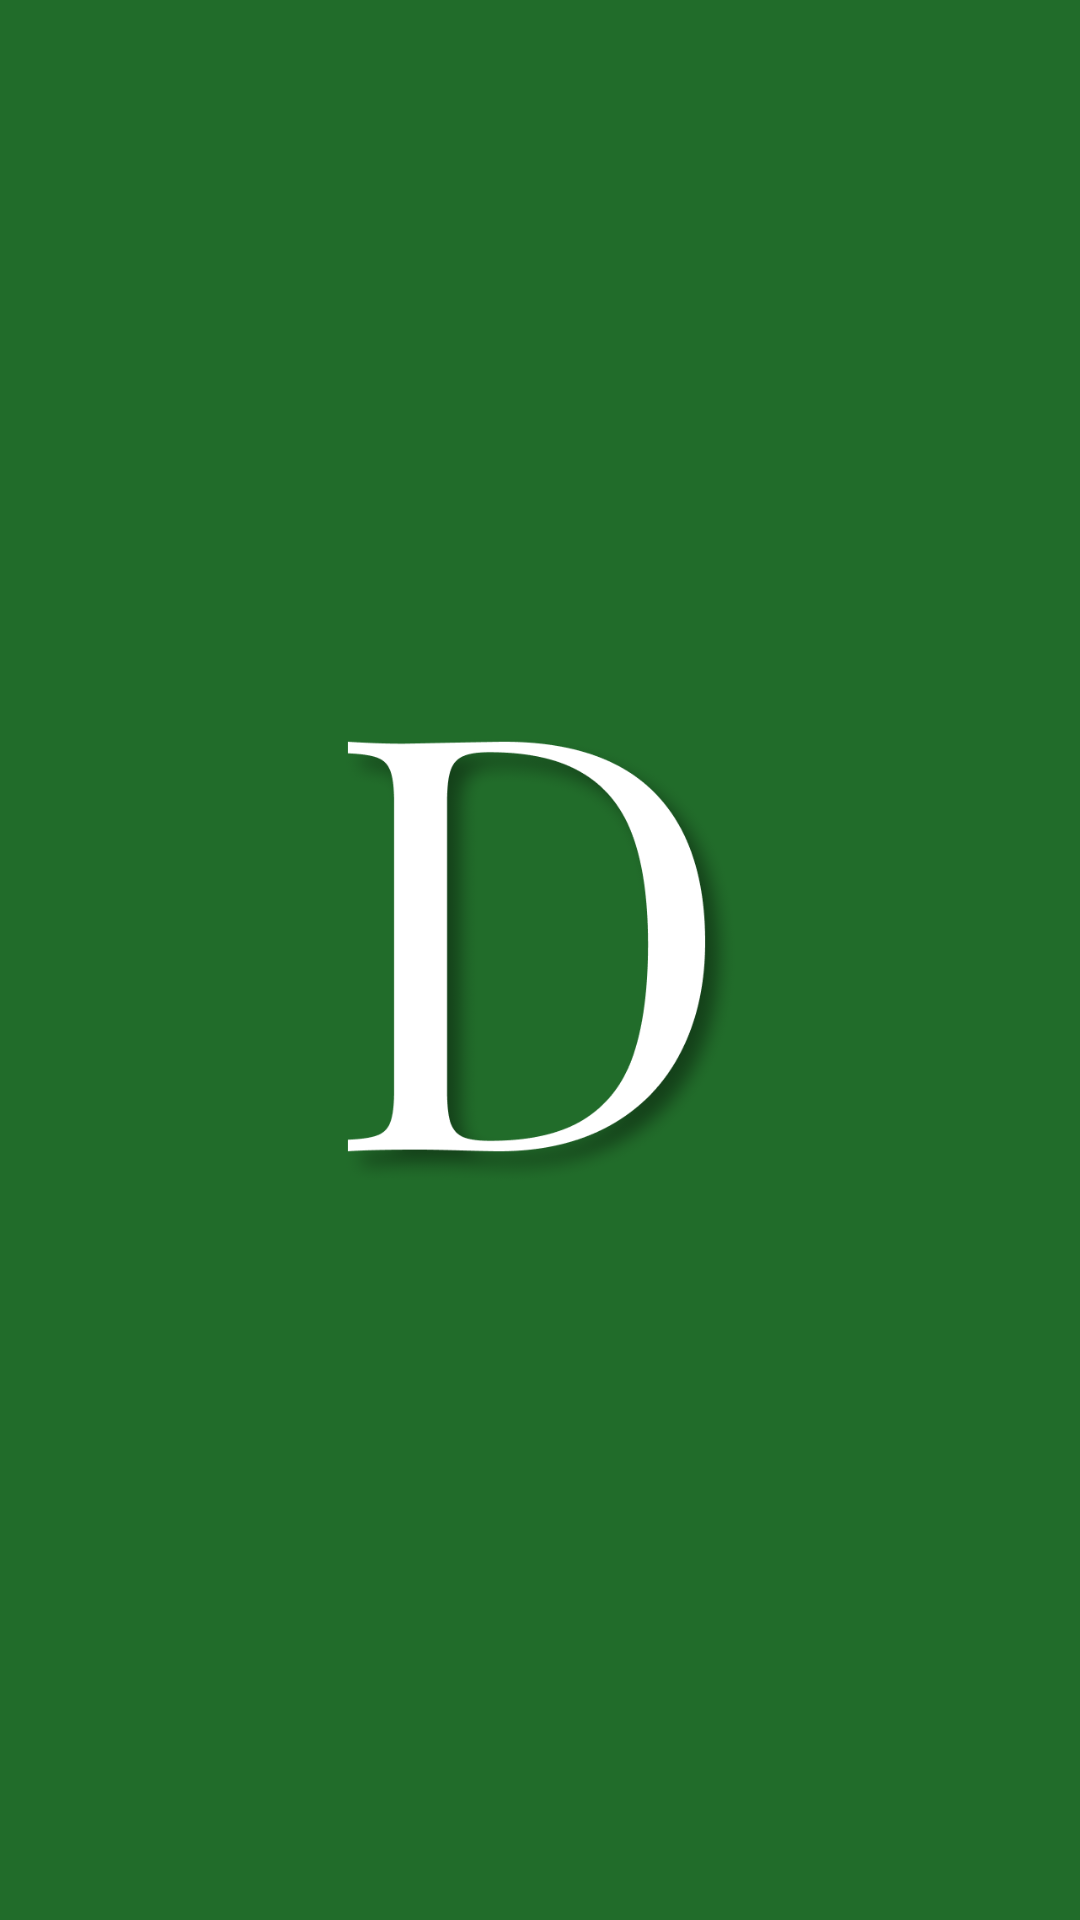

Reconstruct the res/layout file that produces this screen, plus the resources it refers to.
<!-- AndroidManifest.xml: application theme AppTheme -->
<!-- res/layout/activity_splash.xml -->
<?xml version="1.0" encoding="utf-8"?>
<android.support.design.widget.CoordinatorLayout xmlns:android="http://schemas.android.com/apk/res/android"
    xmlns:app="http://schemas.android.com/apk/res-auto"
    xmlns:tools="http://schemas.android.com/tools"
    android:layout_width="match_parent"
    android:layout_height="match_parent"
    tools:context="com.claresti.financeapp.Activities.Splash">

    <RelativeLayout
        android:layout_width="match_parent"
        android:layout_height="match_parent"
        android:background="@color/colorPrimary"
        >

        <ImageView
            android:layout_width="150dp"
            android:layout_height="150dp"
            android:layout_centerInParent="true"
            android:src="@drawable/d"
            />

    </RelativeLayout>

</android.support.design.widget.CoordinatorLayout>
<!-- resources referenced by this layout -->
<resources>
  <color name="colorPrimary">#216c2a</color>
  <!-- drawable d: png bitmap (drawable, 47506 bytes) -->
  <style name="AppTheme" parent="Theme.AppCompat.Light.DarkActionBar">
          
          <item name="colorPrimary">@color/colorPrimary</item>
          <item name="colorPrimaryDark">@color/colorPrimaryDark</item>
          <item name="colorAccent">@color/colorAccent</item>
      </style>
  <color name="colorPrimaryDark">#004000</color>
  <color name="colorAccent">#aa001f00</color>
</resources>
